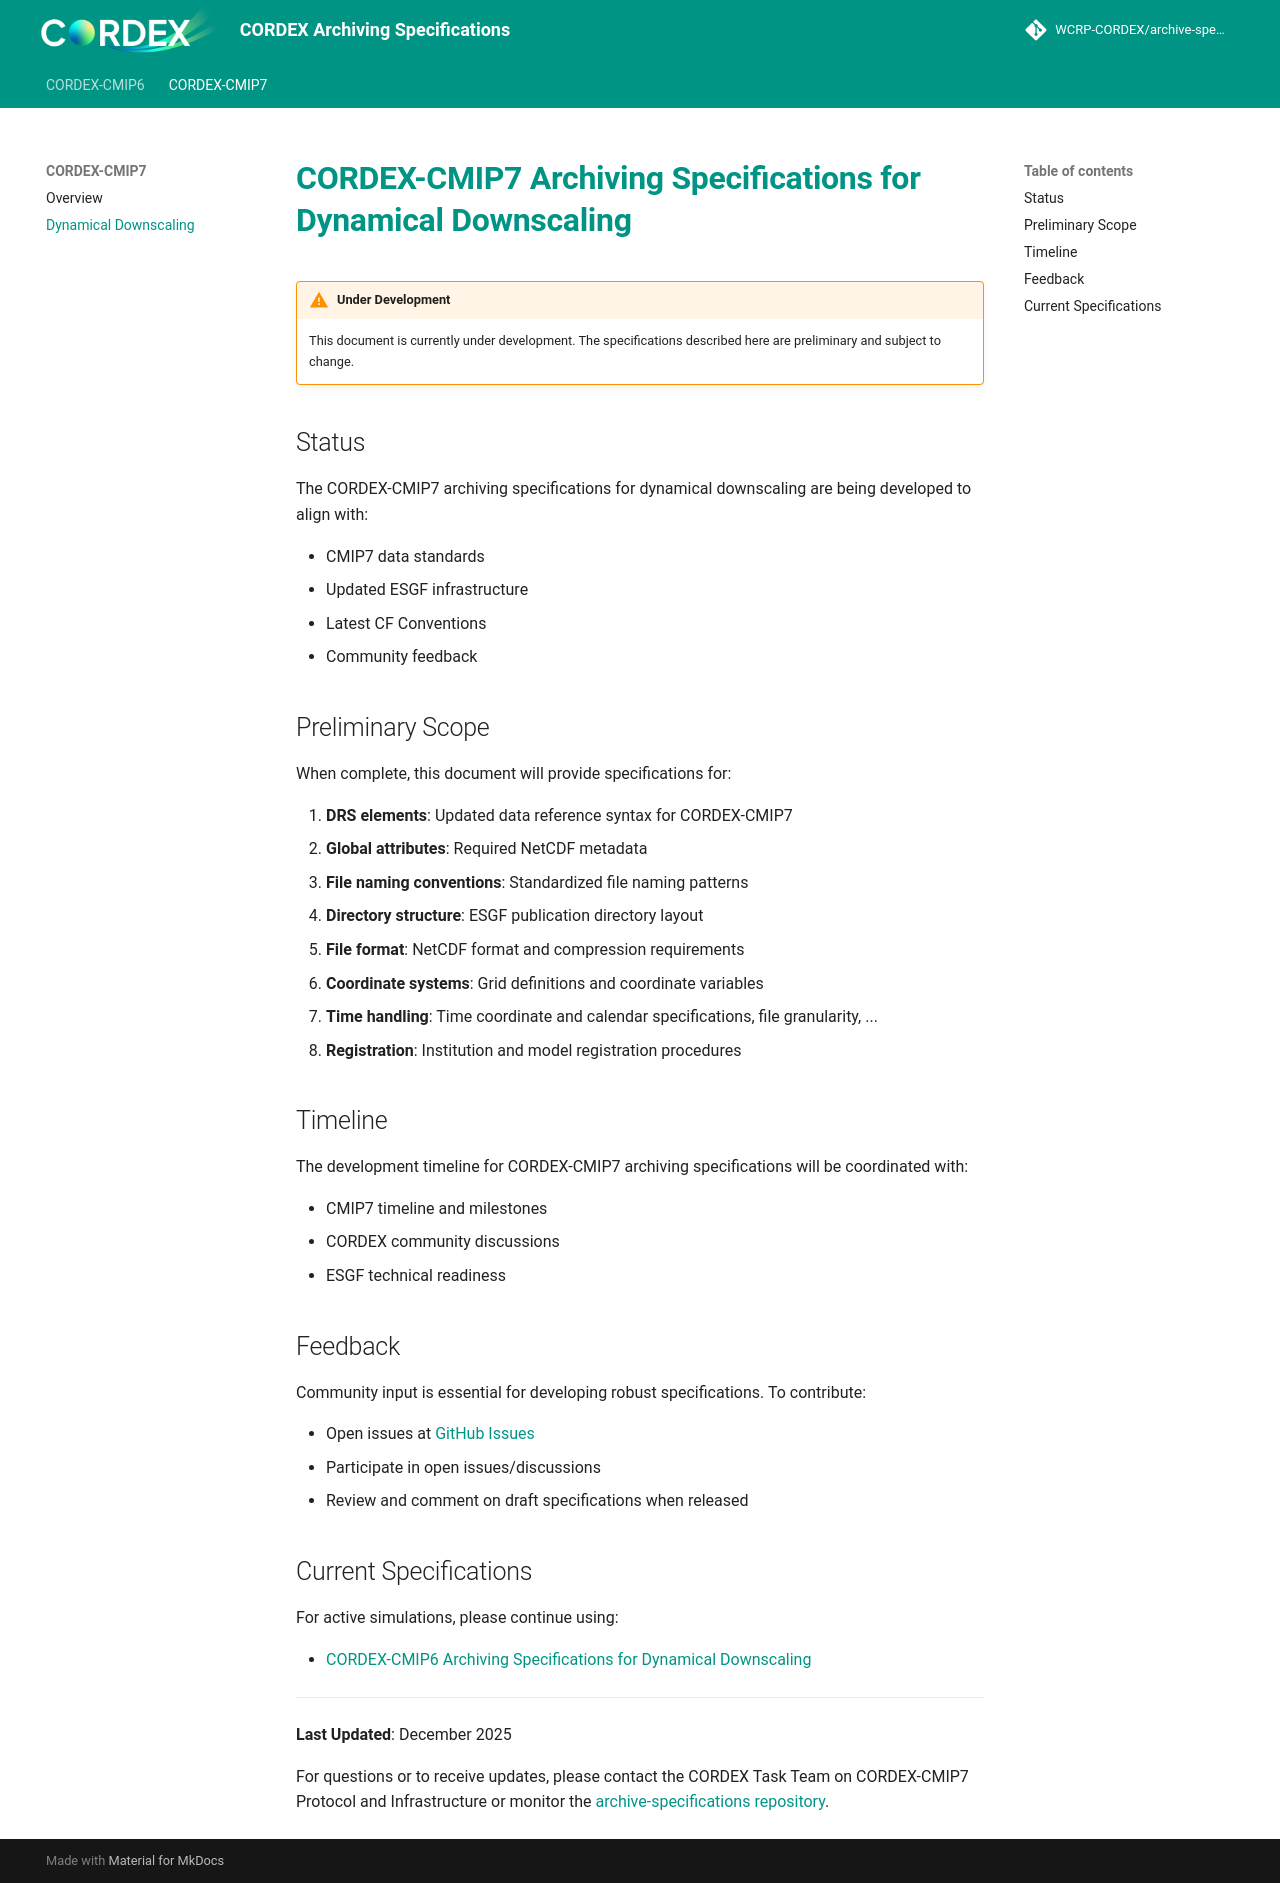

repository: WCRP-CORDEX/archive-specifications · page: CORDEX-CMIP7_archiving_specifications_DD/index.html · generator: mkdocs

# CORDEX-CMIP7 Archiving Specifications for Dynamical Downscaling

!!! warning "Under Development"
    This document is currently under development. The specifications described here are preliminary and subject to change.

## Status

The CORDEX-CMIP7 archiving specifications for dynamical downscaling are being developed to align with:

- CMIP7 data standards
- Updated ESGF infrastructure
- Latest CF Conventions
- Community feedback

## Preliminary Scope

When complete, this document will provide specifications for:

1. **DRS elements**: Updated data reference syntax for CORDEX-CMIP7
2. **Global attributes**: Required NetCDF metadata
3. **File naming conventions**: Standardized file naming patterns
4. **Directory structure**: ESGF publication directory layout
5. **File format**: NetCDF format and compression requirements
6. **Coordinate systems**: Grid definitions and coordinate variables
7. **Time handling**: Time coordinate and calendar specifications, file granularity, ...
8. **Registration**: Institution and model registration procedures

## Timeline

The development timeline for CORDEX-CMIP7 archiving specifications will be coordinated with:

- CMIP7 timeline and milestones
- CORDEX community discussions
- ESGF technical readiness

## Feedback

Community input is essential for developing robust specifications. To contribute:

- Open issues at [GitHub Issues](https://github.com/WCRP-CORDEX/archive-specifications/issues)
- Participate in open issues/discussions
- Review and comment on draft specifications when released

## Current Specifications

For active simulations, please continue using:

- [CORDEX-CMIP6 Archiving Specifications for Dynamical Downscaling](CORDEX-CMIP6_archiving_specifications_DD.md)

---

**Last Updated**: December 2025

For questions or to receive updates, please contact the CORDEX Task Team on CORDEX-CMIP7 Protocol and Infrastructure or monitor the [archive-specifications repository](https://github.com/WCRP-CORDEX/archive-specifications).
